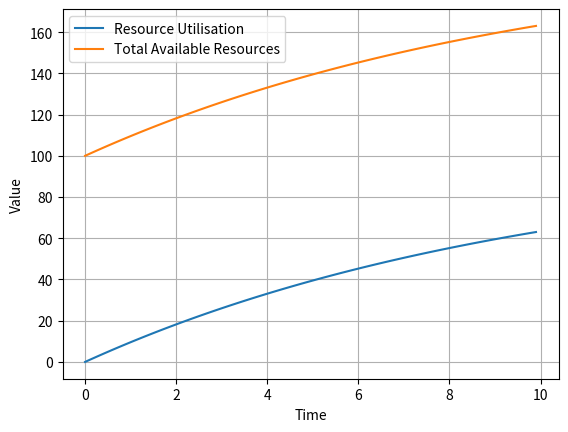

Here is the Python script that generated this plot:
import numpy as np
import matplotlib.pyplot as plt

# Define the initial conditions
U0 = 0.0  # Initial resource utilisation
R0 = 100.0  # Initial total available resources

# Define the arrival rate and departure rate functions
def arrival_rate(t):
    return 10.0  # Example constant arrival rate

def departure_rate(t, U):
    return 0.1 * U  # Example departure rate proportional to resource utilisation

# Define the ODEs
def dU_dt(U, t):
    return arrival_rate(t) - departure_rate(t, U)

def dR_dt(R, U, t):
    return arrival_rate(t) - departure_rate(t, U)

# Solve the ODEs using Euler's method
def solve_odes_euler(U0, R0, dt, num_steps):
    U = np.zeros(num_steps)
    R = np.zeros(num_steps)
    U[0] = U0
    R[0] = R0

    for i in range(1, num_steps):
        U[i] = U[i-1] + dt * dU_dt(U[i-1], i*dt)
        R[i] = R[i-1] + dt * dR_dt(R[i-1], U[i-1], i*dt)

    return U, R

# Set the time step and number of steps
dt = 0.1  # Time step
num_steps = 100  # Number of steps

# Solve the ODEs
U, R = solve_odes_euler(U0, R0, dt, num_steps)

# Plot the results
time = np.arange(0, num_steps * dt, dt)
plt.plot(time, U, label='Resource Utilisation')
plt.plot(time, R, label='Total Available Resources')
plt.xlabel('Time')
plt.ylabel('Value')
plt.legend()
plt.grid(True)
plt.show()
